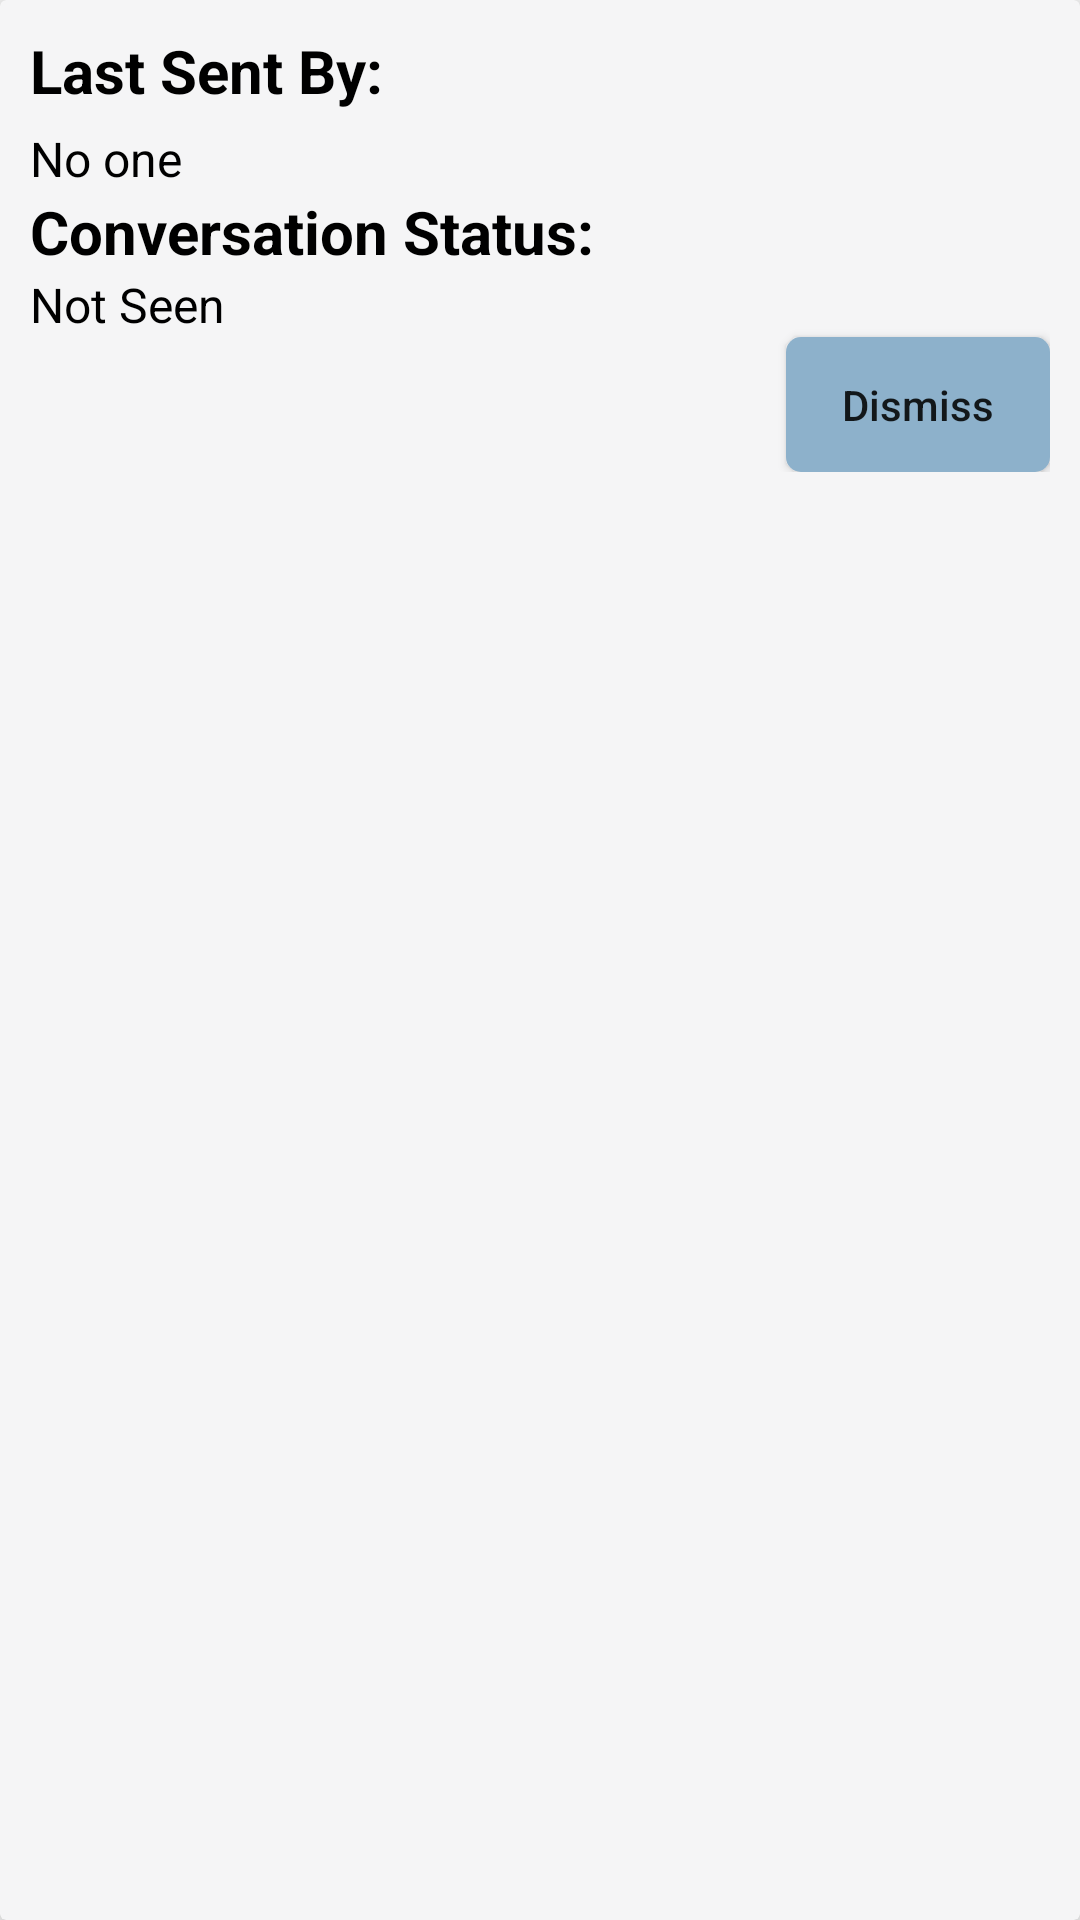

Layout XML and referenced resources for this Android screen:
<!-- AndroidManifest.xml: application theme AppTheme -->
<!-- res/layout/convo_details.xml -->
<?xml version="1.0" encoding="utf-8"?>
<android.support.v7.widget.CardView xmlns:android="http://schemas.android.com/apk/res/android"
    xmlns:app="http://schemas.android.com/apk/res-auto"
    android:layout_width="match_parent"
    android:layout_height="wrap_content"
    android:layout_margin="5dp"
    app:cardBackgroundColor="@color/foreground"
    app:cardCornerRadius="2dp"
    app:cardElevation="8dp">


    <LinearLayout
        android:layout_width="match_parent"
        android:layout_height="wrap_content"
        android:layout_margin="10dp"
        android:orientation="vertical">

        <TextView
            android:id="@+id/sent_by_dummy"
            android:layout_width="wrap_content"
            android:layout_height="wrap_content"
            android:text="Last Sent By:"
            android:textColor="@android:color/black"
            android:textSize="20sp"
            android:textStyle="bold" />

        <TextView
            android:id="@+id/by"
            android:layout_width="wrap_content"
            android:layout_height="wrap_content"
            android:layout_marginTop="5dp"
            android:text="No one"
            android:textColor="@android:color/black"
            android:textSize="16sp" />

        <TextView
            android:layout_width="wrap_content"
            android:layout_height="wrap_content"
            android:text="Conversation Status:"
            android:id="@+id/convo_status"
            android:textColor="@android:color/black"
            android:textSize="20sp"
            android:textStyle="bold" />

        <TextView
            android:id="@+id/seen_text"
            android:layout_width="wrap_content"
            android:layout_height="wrap_content"
            android:text="Not Seen"
            android:textColor="@android:color/black"
            android:textSize="16sp"
            />

        <Button
            android:layout_gravity="end"
            android:layout_width="wrap_content"
            android:layout_height="45dp"
            android:id="@+id/dismiss"
            android:text="Dismiss"
            android:textAllCaps="false"
            android:background="@drawable/button_layout"
            />
    </LinearLayout>
</android.support.v7.widget.CardView>
<!-- resources referenced by this layout -->
<resources>
  <color name="foreground">#F5F5F6</color>
  <!-- drawable button_layout (drawable) -->
  <?xml version="1.0" encoding="utf-8"?>
  <shape xmlns:android="http://schemas.android.com/apk/res/android"
      android:shape="rectangle"
      >
      <solid android:color="@color/colorPrimaryDark"/>
      <corners android:radius="5dp"
          />
  
  </shape>
  <style name="AppTheme" parent="Theme.AppCompat.Light.NoActionBar">
          
          <item name="colorPrimary">@color/colorPrimary</item>
          <item name="colorPrimaryDark">@color/colorPrimaryDark</item>
          <item name="colorAccent">@color/colorAccent</item>
          <item name="android:textColorSecondary">#FFFFFF</item>
      </style>
  <color name="colorPrimaryDark">#8db1cb</color>
  <color name="colorPrimary">#BEE3FE</color>
  <color name="colorAccent">#f9713f</color>
</resources>
